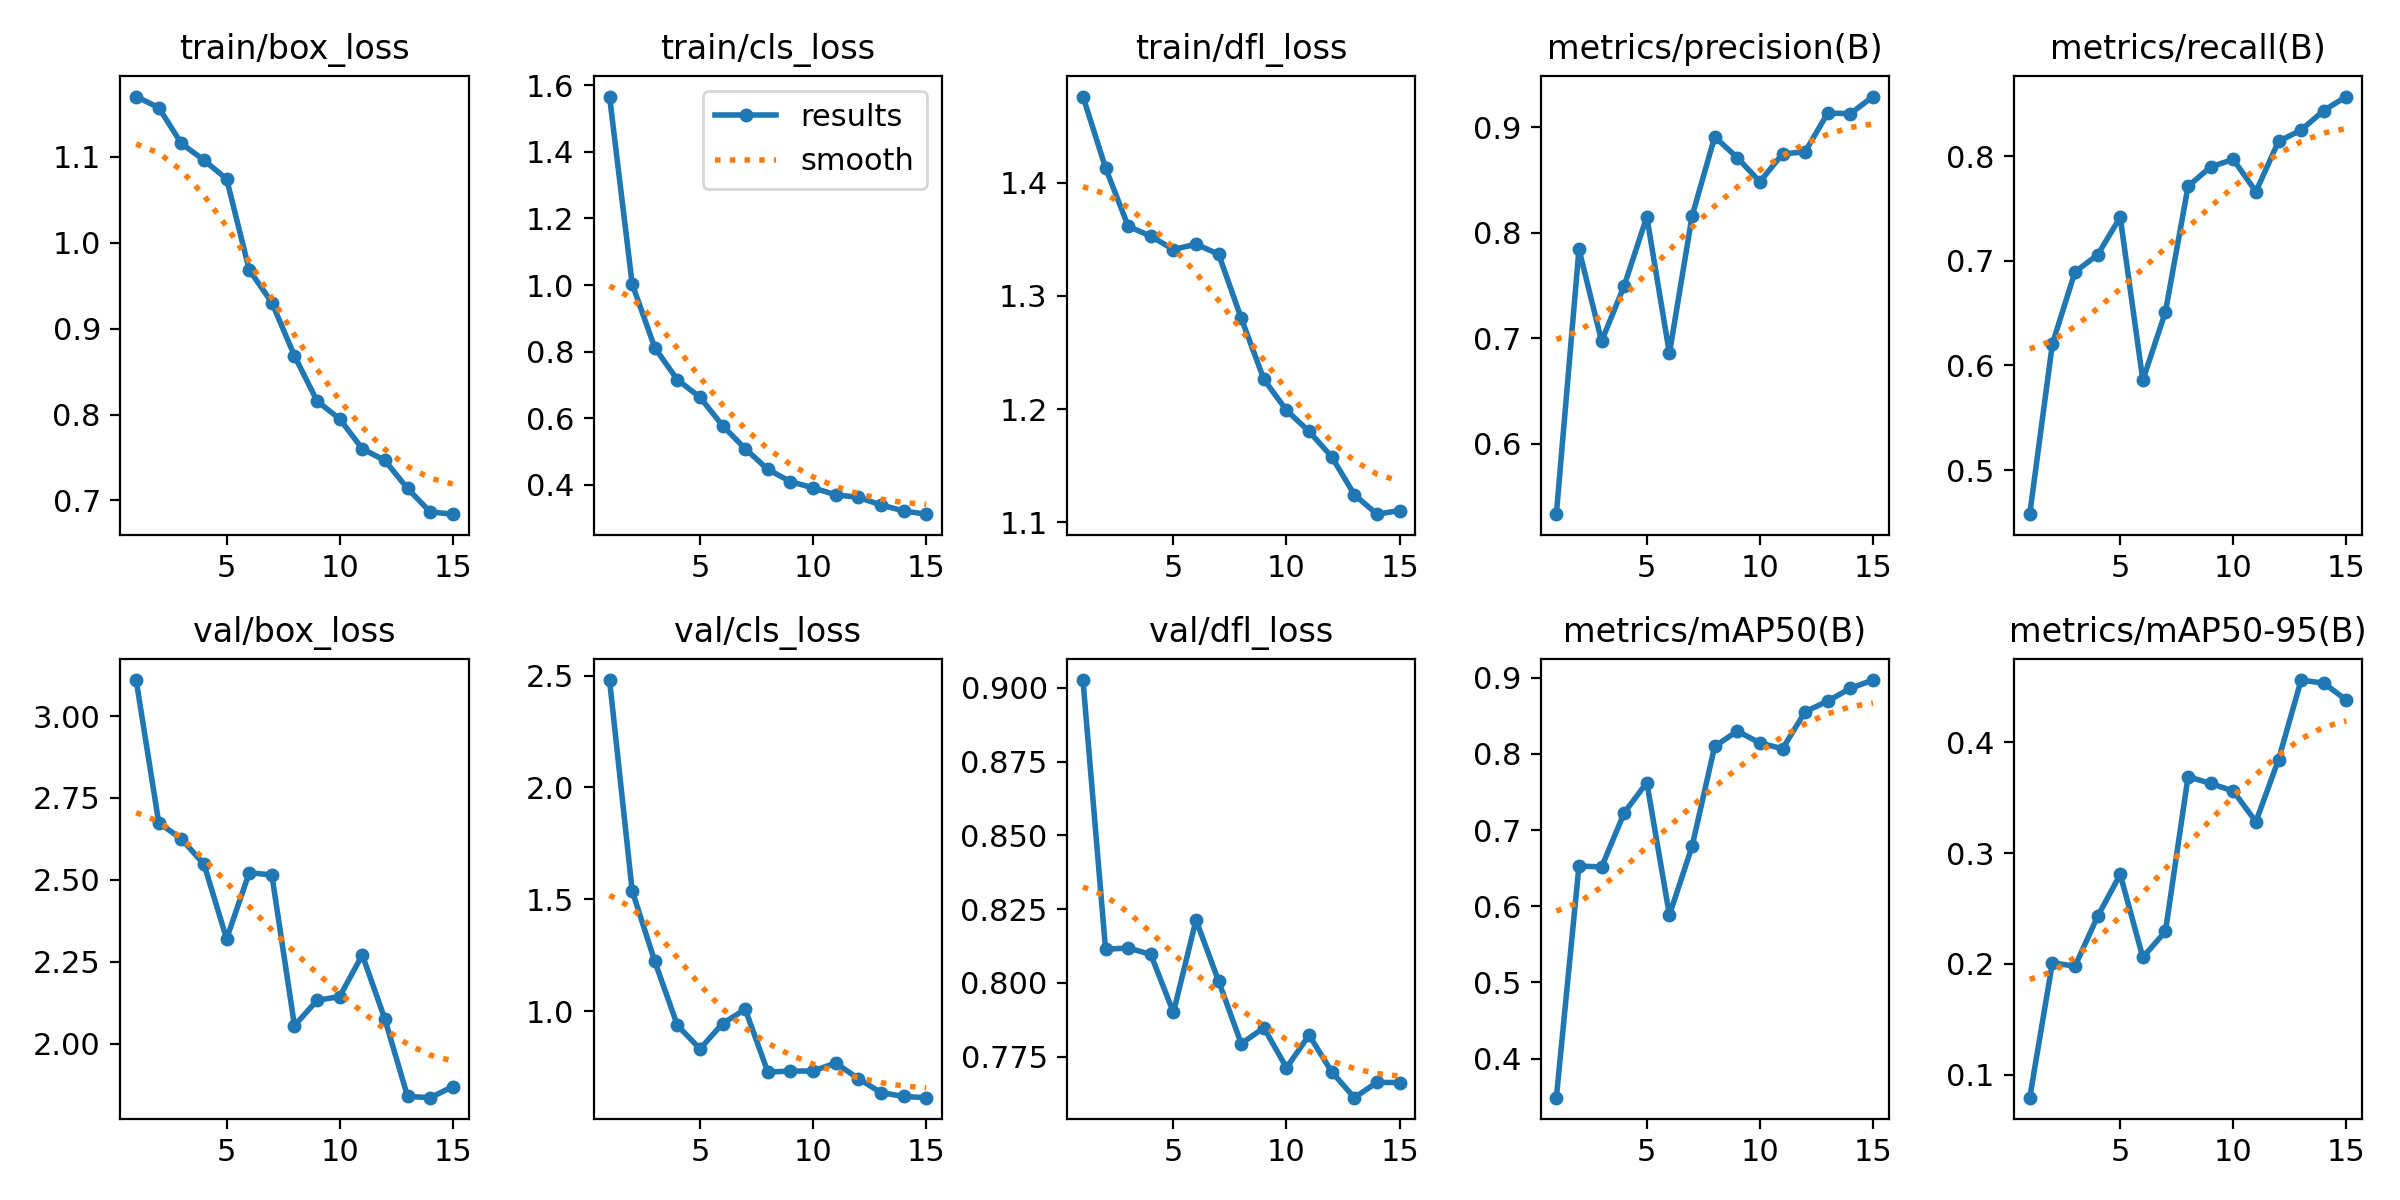

Source data for this figure (header and first rows):
epoch, time, train/box_loss, train/cls_loss, train/dfl_loss, metrics/precision(B), metrics/recall(B), metrics/mAP50(B), metrics/mAP50-95(B), val/box_loss, val/cls_loss, val/dfl_loss, lr/pg0, lr/pg1, lr/pg2
1, 61.69, 1.17, 1.566, 1.476, 0.5332, 0.4579, 0.3486, 0.07949, 3.11, 2.481, 0.9027, 0.0006634, 0.0006634, 0.0006634
2, 121.3, 1.157, 1.003, 1.413, 0.7844, 0.6206, 0.653, 0.2011, 2.674, 1.538, 0.8114, 0.001242, 0.001242, 0.001242
3, 180.9, 1.116, 0.8115, 1.361, 0.6971, 0.6893, 0.6515, 0.198, 2.625, 1.222, 0.8119, 0.001733, 0.001733, 0.001733
4, 240.4, 1.096, 0.7152, 1.353, 0.7498, 0.7056, 0.7226, 0.2429, 2.547, 0.936, 0.8096, 0.001604, 0.001604, 0.001604
5, 299.9, 1.074, 0.6628, 1.341, 0.8151, 0.7415, 0.7624, 0.2807, 2.32, 0.8307, 0.79, 0.001472, 0.001472, 0.001472
6, 379.9, 0.9684, 0.577, 1.346, 0.6856, 0.5858, 0.5884, 0.206, 2.522, 0.9442, 0.8213, 0.00134, 0.00134, 0.00134
7, 439.2, 0.9304, 0.508, 1.337, 0.8156, 0.6512, 0.6785, 0.2294, 2.515, 1.008, 0.8006, 0.001208, 0.001208, 0.001208
8, 498.5, 0.8685, 0.4458, 1.28, 0.8909, 0.771, 0.8099, 0.3689, 2.055, 0.7268, 0.7794, 0.001076, 0.001076, 0.001076
9, 557.7, 0.8157, 0.4093, 1.226, 0.8711, 0.7897, 0.83, 0.3627, 2.132, 0.7314, 0.7848, 0.000944, 0.000944, 0.000944
10, 617, 0.795, 0.3903, 1.199, 0.8483, 0.7967, 0.8145, 0.3559, 2.144, 0.7317, 0.7712, 0.000812, 0.000812, 0.000812
11, 676.3, 0.7602, 0.3697, 1.18, 0.8746, 0.766, 0.8068, 0.3282, 2.271, 0.7674, 0.7823, 0.00068, 0.00068, 0.00068
12, 735.6, 0.7466, 0.3618, 1.158, 0.8767, 0.8139, 0.8554, 0.3842, 2.075, 0.6978, 0.7698, 0.000548, 0.000548, 0.000548
13, 795, 0.714, 0.3393, 1.125, 0.9135, 0.8248, 0.8695, 0.4559, 1.839, 0.6352, 0.7611, 0.000416, 0.000416, 0.000416
14, 854.3, 0.6867, 0.321, 1.107, 0.9128, 0.8435, 0.8862, 0.4531, 1.835, 0.6179, 0.7663, 0.000284, 0.000284, 0.000284
15, 913.6, 0.6841, 0.3113, 1.11, 0.9291, 0.8568, 0.8971, 0.438, 1.869, 0.6124, 0.7662, 0.000152, 0.000152, 0.000152
